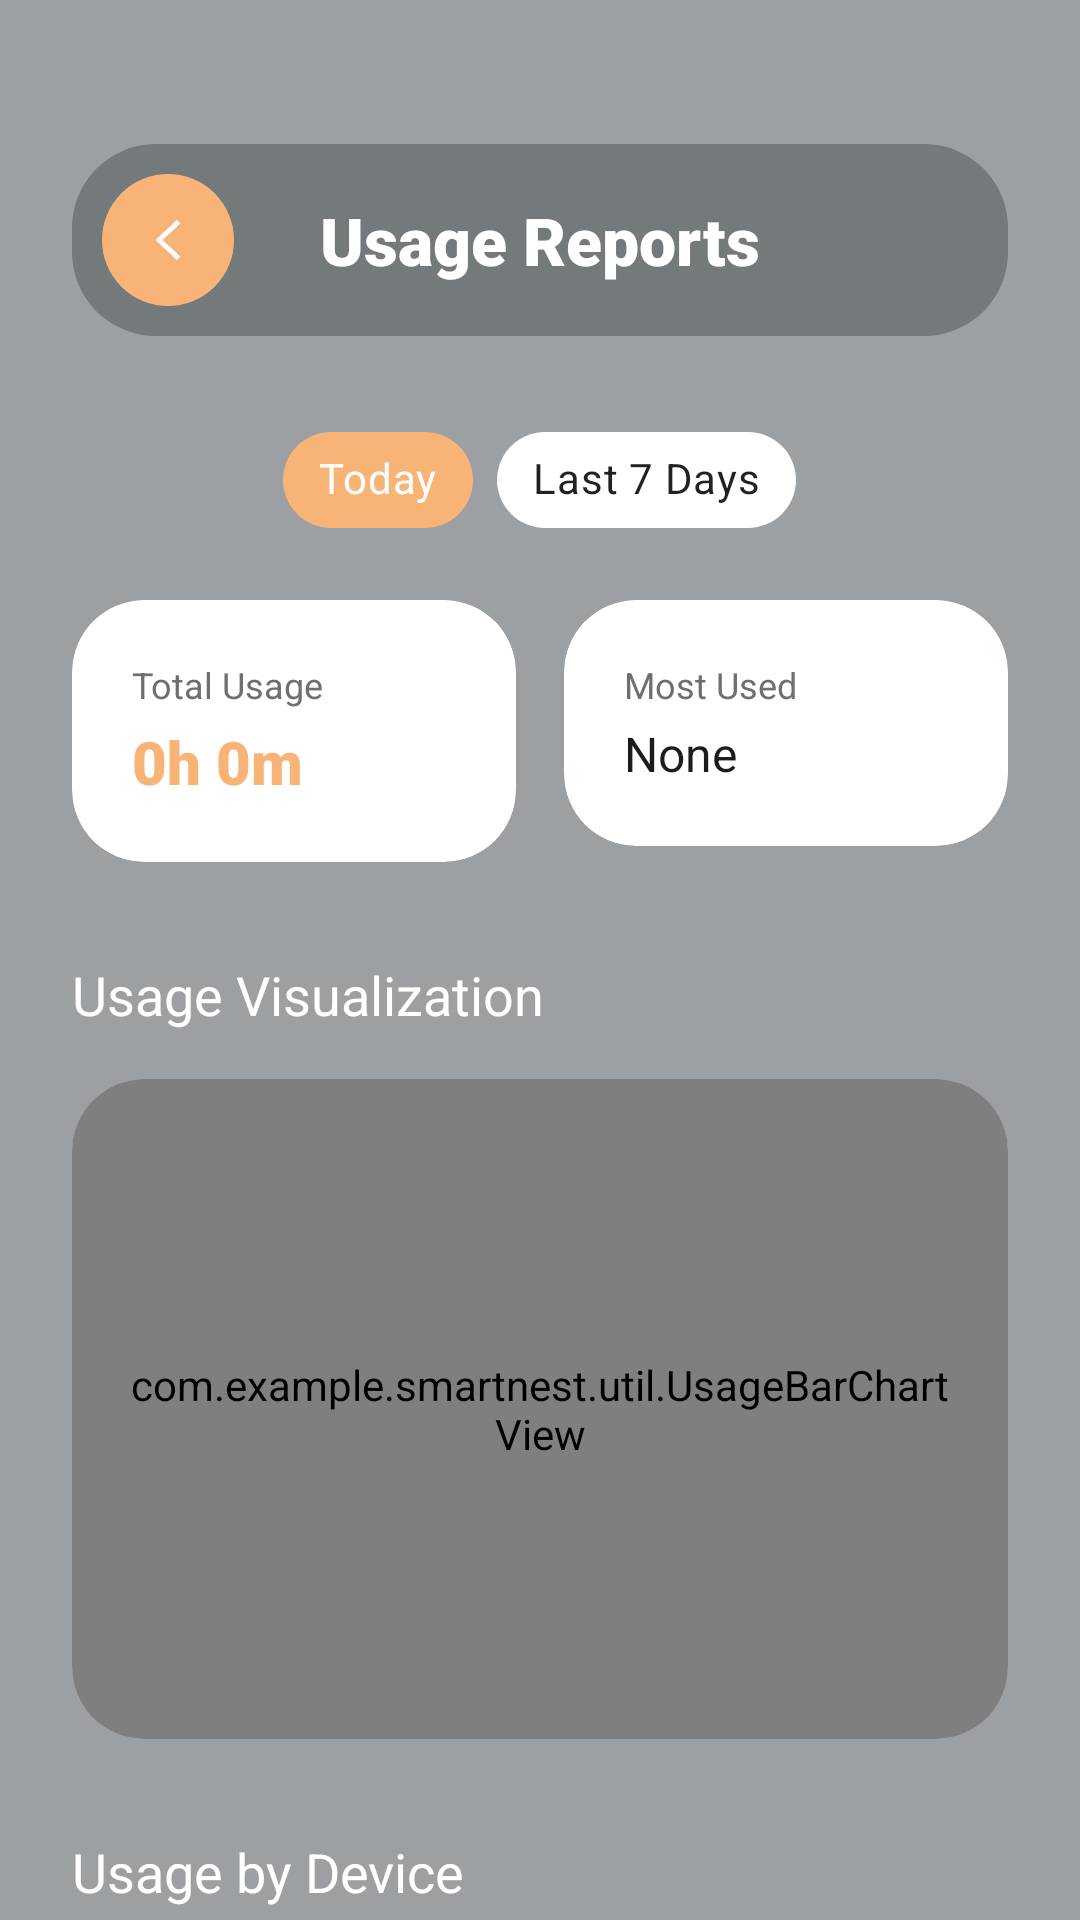

Layout XML and referenced resources for this Android screen:
<!-- AndroidManifest.xml: application theme Theme.SmartNest -->
<!-- res/layout/activity_reports.xml -->
<?xml version="1.0" encoding="utf-8"?>
<androidx.coordinatorlayout.widget.CoordinatorLayout xmlns:android="http://schemas.android.com/apk/res/android"
    xmlns:app="http://schemas.android.com/apk/res-auto"
    xmlns:tools="http://schemas.android.com/tools"
    android:layout_width="match_parent"
    android:layout_height="match_parent"
    android:background="@drawable/bg_glass_light">

    <com.google.android.material.appbar.AppBarLayout
        android:layout_width="match_parent"
        android:layout_height="wrap_content"
        android:background="@android:color/transparent"
        app:elevation="0dp">

        <LinearLayout
            android:layout_width="match_parent"
            android:layout_height="wrap_content"
            android:orientation="vertical"
            android:paddingHorizontal="24dp"
            android:paddingTop="48dp"
            android:paddingBottom="16dp">

            <RelativeLayout
                android:layout_width="match_parent"
                android:layout_height="wrap_content"
                android:background="@drawable/bg_card_white_large1"
                android:padding="10dp">

                <FrameLayout
                    android:id="@+id/btnBack"
                    android:layout_width="44dp"
                    android:layout_height="44dp"
                    android:background="@drawable/bg_icon_circle_orange">
                    <ImageView
                        android:layout_width="20dp"
                        android:layout_height="20dp"
                        android:layout_gravity="center"
                        android:src="@drawable/ic_back"
                        app:tint="@color/white" />
                </FrameLayout>

                <TextView
                    android:id="@+id/txtTitle"
                    android:layout_width="wrap_content"
                    android:layout_height="wrap_content"
                    android:layout_centerInParent="true"
                    android:fontFamily="sans-serif-black"
                    android:text="Usage Reports"
                    android:textColor="@color/orange_primary"
                    android:textSize="22sp" />
            </RelativeLayout>

            <com.google.android.material.chip.ChipGroup
                android:id="@+id/chipGroupFilter"
                android:layout_width="wrap_content"
                android:layout_height="wrap_content"
                android:layout_gravity="center"
                android:layout_marginTop="24dp"
                app:singleSelection="true"
                app:selectionRequired="true">

                <com.google.android.material.chip.Chip
                    android:id="@+id/chipToday"
                    style="@style/Widget.MaterialComponents.Chip.Choice"
                    android:layout_width="wrap_content"
                    android:layout_height="wrap_content"
                    android:text="Today"
                    android:checked="true"
                    app:chipBackgroundColor="@color/chip_bg_selector"
                    android:textColor="@color/chip_text_selector"
                    app:chipStrokeWidth="0dp"
                    app:checkedIconVisible="false" />

                <com.google.android.material.chip.Chip
                    android:id="@+id/chipLast7Days"
                    style="@style/Widget.MaterialComponents.Chip.Choice"
                    android:layout_width="wrap_content"
                    android:layout_height="wrap_content"
                    android:text="Last 7 Days"
                    app:chipBackgroundColor="@color/chip_bg_selector"
                    android:textColor="@color/chip_text_selector"
                    app:chipStrokeWidth="0dp"
                    app:checkedIconVisible="false" />

            </com.google.android.material.chip.ChipGroup>
        </LinearLayout>
    </com.google.android.material.appbar.AppBarLayout>

    <androidx.core.widget.NestedScrollView
        android:layout_width="match_parent"
        android:layout_height="match_parent"
        app:layout_behavior="@string/appbar_scrolling_view_behavior">

        <LinearLayout
            android:layout_width="match_parent"
            android:layout_height="wrap_content"
            android:orientation="vertical"
            android:paddingHorizontal="24dp"
            android:paddingBottom="40dp">

            
            <LinearLayout
                android:layout_width="match_parent"
                android:layout_height="wrap_content"
                android:orientation="horizontal"
                android:baselineAligned="false">

                <androidx.cardview.widget.CardView
                    android:layout_width="0dp"
                    android:layout_height="wrap_content"
                    android:layout_weight="1"
                    android:layout_marginEnd="8dp"
                    app:cardCornerRadius="24dp"
                    app:cardElevation="0dp"
                    app:cardBackgroundColor="@color/bg_card">
                    <LinearLayout
                        android:layout_width="match_parent"
                        android:layout_height="wrap_content"
                        android:orientation="vertical"
                        android:padding="20dp">
                        <TextView
                            android:layout_width="wrap_content"
                            android:layout_height="wrap_content"
                            android:text="Total Usage"
                            android:textColor="@color/text_secondary"
                            android:textSize="12sp" />
                        <TextView
                            android:id="@+id/tvTotalUsage"
                            android:layout_width="wrap_content"
                            android:layout_height="wrap_content"
                            android:layout_marginTop="4dp"
                            android:fontFamily="sans-serif-black"
                            android:text="0h 0m"
                            android:textColor="@color/orange_new"
                            android:textSize="20sp" />
                    </LinearLayout>
                </androidx.cardview.widget.CardView>

                <androidx.cardview.widget.CardView
                    android:layout_width="0dp"
                    android:layout_height="wrap_content"
                    android:layout_weight="1"
                    android:layout_marginStart="8dp"
                    app:cardCornerRadius="24dp"
                    app:cardElevation="0dp"
                    app:cardBackgroundColor="@color/bg_card">
                    <LinearLayout
                        android:layout_width="match_parent"
                        android:layout_height="wrap_content"
                        android:orientation="vertical"
                        android:padding="20dp">
                        <TextView
                            android:layout_width="wrap_content"
                            android:layout_height="wrap_content"
                            android:text="Most Used"
                            android:textColor="@color/text_secondary"
                            android:textSize="12sp" />
                        <TextView
                            android:id="@+id/tvMostUsed"
                            android:layout_width="match_parent"
                            android:layout_height="wrap_content"
                            android:layout_marginTop="4dp"
                            android:ellipsize="end"
                            android:maxLines="1"
                            android:fontFamily="sans-serif-bold"
                            android:text="None"
                            android:textColor="@color/text_primary"
                            android:textSize="16sp" />
                    </LinearLayout>
                </androidx.cardview.widget.CardView>
            </LinearLayout>

            
            <TextView
                android:layout_width="wrap_content"
                android:layout_height="wrap_content"
                android:layout_marginTop="32dp"
                android:fontFamily="sans-serif-bold"
                android:text="Usage Visualization"
                android:textColor="@color/orange_primary"
                android:textSize="18sp" />

            <androidx.cardview.widget.CardView
                android:layout_width="match_parent"
                android:layout_height="220dp"
                android:layout_marginTop="16dp"
                app:cardCornerRadius="24dp"
                app:cardElevation="0dp"
                app:cardBackgroundColor="@color/bg_card">
                <com.example.smartnest.util.UsageBarChartView
                    android:id="@+id/usageChart"
                    android:layout_width="match_parent"
                    android:layout_height="match_parent"
                    android:padding="16dp" />
            </androidx.cardview.widget.CardView>

            
            <TextView
                android:id="@+id/tvDeviceUsageHeader"
                android:layout_width="wrap_content"
                android:layout_height="wrap_content"
                android:layout_marginTop="32dp"
                android:fontFamily="sans-serif-bold"
                android:text="Usage by Device"
                android:textColor="@color/orange_primary"
                android:textSize="18sp" />

            <androidx.recyclerview.widget.RecyclerView
                android:id="@+id/rvDeviceUsage"
                android:layout_width="match_parent"
                android:layout_height="wrap_content"
                android:layout_marginTop="16dp"
                android:nestedScrollingEnabled="false"
                tools:listitem="@layout/item_activity_row" />

            
            <TextView
                android:layout_width="wrap_content"
                android:layout_height="wrap_content"
                android:layout_marginTop="32dp"
                android:fontFamily="sans-serif-bold"
                android:text="Recent Sessions"
                android:textColor="@color/text_primary"
                android:textSize="18sp" />

            <androidx.recyclerview.widget.RecyclerView
                android:id="@+id/rvRecentSessions"
                android:layout_width="match_parent"
                android:layout_height="wrap_content"
                android:layout_marginTop="16dp"
                android:nestedScrollingEnabled="false"
                tools:listitem="@layout/item_activity_row" />

            
            <TextView
                android:id="@+id/tvEmptyState"
                android:layout_width="match_parent"
                android:layout_height="wrap_content"
                android:layout_marginTop="40dp"
                android:gravity="center"
                android:text="No usage data available for this period."
                android:textColor="@color/text_secondary"
                android:visibility="gone" />

        </LinearLayout>
    </androidx.core.widget.NestedScrollView>

</androidx.coordinatorlayout.widget.CoordinatorLayout>
<!-- res/layout/item_activity_row.xml (included above) -->
<?xml version="1.0" encoding="utf-8"?>
<LinearLayout xmlns:android="http://schemas.android.com/apk/res/android"
    xmlns:app="http://schemas.android.com/apk/res-auto"
    android:layout_width="match_parent"
    android:layout_height="wrap_content"
    android:layout_marginBottom="10dp"
    android:background="@drawable/bg_activity_item_light"
    android:elevation="2dp"
    android:gravity="center_vertical"
    android:orientation="horizontal"
    android:padding="14dp">

    
    <FrameLayout
        android:layout_width="42dp"
        android:layout_height="42dp"
        android:background="@drawable/bg_icon_circle_orange">
        <ImageView
            android:id="@+id/ivActivityIcon"
            android:layout_width="20dp"
            android:layout_height="20dp"
            android:layout_gravity="center"
            android:src="@drawable/ic_alert"
            app:tint="@color/orange_primary" />
    </FrameLayout>

    
    <LinearLayout
        android:layout_width="0dp"
        android:layout_height="wrap_content"
        android:layout_marginStart="12dp"
        android:layout_weight="1"
        android:orientation="vertical">

        <TextView
            android:id="@+id/tvActivityText"
            android:layout_width="wrap_content"
            android:layout_height="wrap_content"
            android:text="Living Room Light turned ON"
            android:textColor="@color/text_primary"
            android:textSize="13sp" />

        <TextView
            android:id="@+id/tvActivityTime"
            android:layout_width="wrap_content"
            android:layout_height="wrap_content"
            android:layout_marginTop="3dp"
            android:text="10:30 AM"
            android:textColor="@color/text_secondary"
            android:textSize="11sp" />
    </LinearLayout>

    
    <ImageView
        android:layout_width="16dp"
        android:layout_height="16dp"
        android:src="@drawable/ic_chevron_right"
        app:tint="@color/text_tertiary" />

</LinearLayout>
<!-- resources referenced by this layout -->
<resources>
  <color name="bg_card">#FFFFFF</color>
  <color name="orange_new">#F7B476</color>
  <color name="orange_primary">#FFFFFF</color>
  <color name="text_primary">#1C1C1E</color>
  <color name="text_secondary">#6E6E73</color>
  <color name="text_tertiary">#8E8E93</color>
  <color name="white">#FFFFFF</color>
  <!-- drawable bg_activity_item_light (drawable) -->
  <?xml version="1.0" encoding="utf-8"?>
  <shape xmlns:android="http://schemas.android.com/apk/res/android">
      <solid android:color="#FFFFFF" />
      <corners android:radius="20dp" />
      <stroke android:width="1dp" android:color="#EEF1F8" />
  </shape>
  <!-- drawable bg_card_white_large1 (drawable) -->
  <?xml version="1.0" encoding="utf-8"?>
  <shape xmlns:android="http://schemas.android.com/apk/res/android">
      <solid android:color="#74797C" />
      <corners android:radius="28dp" />
  </shape>
  <!-- drawable bg_glass_light (drawable) -->
  <?xml version="1.0" encoding="utf-8"?>
  <shape xmlns:android="http://schemas.android.com/apk/res/android"
      android:shape="rectangle">
  
      <solid android:color="#9CA0A2" />
  
      <corners android:radius="0dp" />
  
  </shape>
  <!-- drawable bg_icon_circle_orange (drawable) -->
  <shape xmlns:android="http://schemas.android.com/apk/res/android"
      android:shape="oval">
      <solid android:color="#F7B476" />
  </shape>
  <!-- drawable ic_alert (drawable) -->
  <vector xmlns:android="http://schemas.android.com/apk/res/android"
      android:width="24dp" android:height="24dp" android:viewportWidth="24" android:viewportHeight="24">
      <path android:fillColor="#1A1A1A" android:pathData="M1,21h22L12,2zM13,18h-2v-2h2zM13,14h-2v-4h2z"/>
  </vector>
  <!-- drawable ic_back (drawable) -->
  <vector xmlns:android="http://schemas.android.com/apk/res/android"
      android:width="24dp" android:height="24dp" android:viewportWidth="24" android:viewportHeight="24">
      <path android:fillColor="#1A1A1A" android:pathData="M15.5,4L7,12l8.5,8l1.4,-1.4L9.8,12l7.1,-6.6z"/>
  </vector>
  <!-- drawable ic_chevron_right (drawable) -->
  <vector xmlns:android="http://schemas.android.com/apk/res/android"
      android:width="20dp" android:height="20dp" android:viewportWidth="24" android:viewportHeight="24">
      <path android:fillColor="#F0532D" android:pathData="M8.6,4L7.2,5.4L13.8,12l-6.6,6.6L8.6,20l8,-8z"/>
  </vector>
  <style name="Theme.SmartNest" parent="Theme.MaterialComponents.Light.NoActionBar">
  
          <item name="colorPrimary">@color/orange_primary</item>
          <item name="colorPrimaryDark">@color/orange_dark</item>
          <item name="colorAccent">@color/orange_primary</item>
  
          <item name="colorOnPrimary">@color/white</item>
  
          
          <item name="android:statusBarColor">@android:color/transparent</item>
          <item name="android:windowLightStatusBar">true</item>
  
          <item name="android:navigationBarColor">@android:color/transparent</item>
          <item name="android:windowDrawsSystemBarBackgrounds">true</item>
  
          <item name="android:windowBackground">@color/bg_screen</item>
  
      </style>
  <color name="orange_dark">#D93E17</color>
  <color name="bg_screen">#F8F9FD</color>
</resources>
